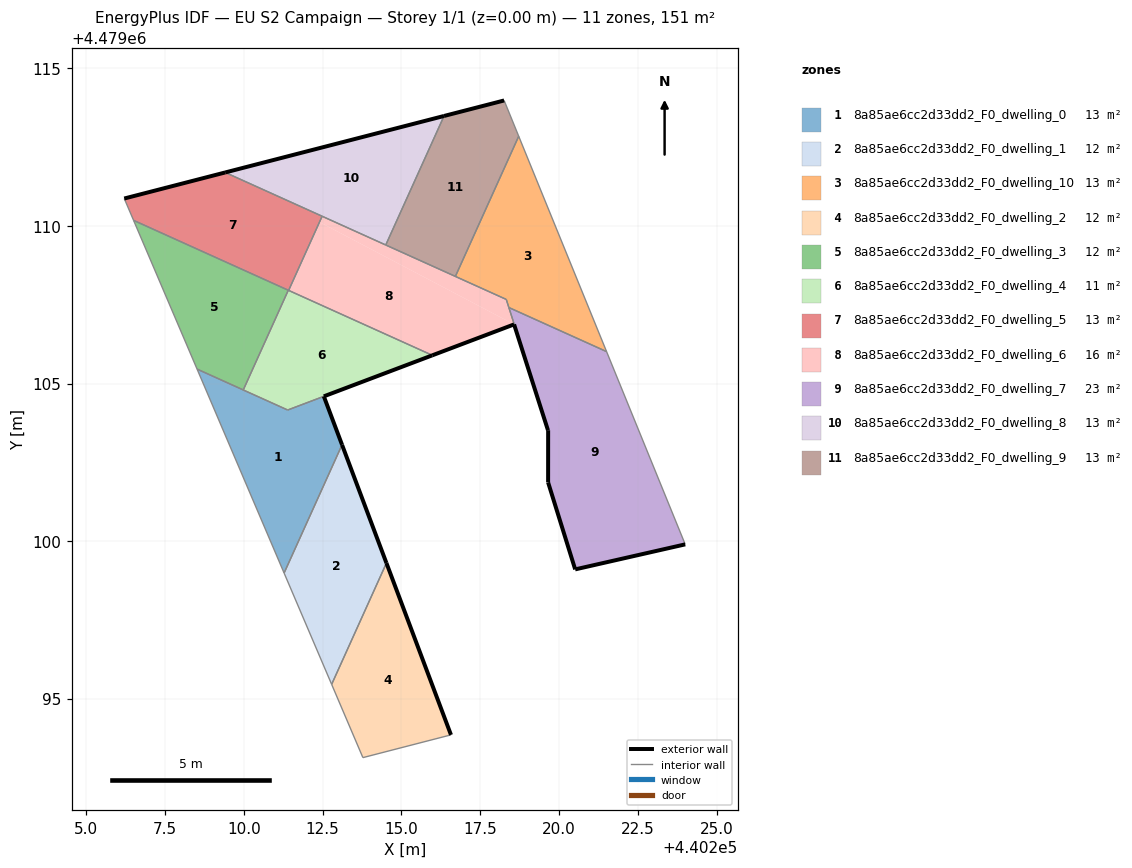
=== STOREY PLAN SPEC (per zone: floor XY polygon, exterior-wall plan segments, windows/doors) ===
zone 1: 8a85ae6cc2d33dd2_F0_dwelling_0  (13.0 m²)
  floor: (440211.28, 4479098.99) (440213.11, 4479103.06) (440212.54, 4479104.59) (440211.38, 4479104.16) (440208.51, 4479105.46)
  exterior wall: (440212.54, 4479104.59) – (440213.11, 4479103.06)  [1.6 m]
  interior walls: 5
zone 2: 8a85ae6cc2d33dd2_F0_dwelling_1  (12.3 m²)
  floor: (440212.78, 4479095.45) (440214.52, 4479099.30) (440213.11, 4479103.06) (440211.28, 4479098.99)
  exterior wall: (440213.11, 4479103.06) – (440214.52, 4479099.30)  [4.0 m]
  interior walls: 3
zone 3: 8a85ae6cc2d33dd2_F0_dwelling_10  (13.2 m²)
  floor: (440221.51, 4479106.01) (440218.72, 4479112.85) (440216.71, 4479108.40) (440216.92, 4479108.31) (440218.33, 4479107.67) (440218.41, 4479107.41)
  interior walls: 6
zone 4: 8a85ae6cc2d33dd2_F0_dwelling_2  (12.3 m²)
  floor: (440216.57, 4479093.85) (440214.52, 4479099.30) (440212.78, 4479095.45) (440213.78, 4479093.13)
  exterior wall: (440214.52, 4479099.30) – (440216.57, 4479093.85)  [5.8 m]
  interior walls: 3
zone 5: 8a85ae6cc2d33dd2_F0_dwelling_3  (12.1 m²)
  floor: (440209.98, 4479104.80) (440211.41, 4479107.96) (440206.50, 4479110.18) (440208.51, 4479105.46)
  interior walls: 4
zone 6: 8a85ae6cc2d33dd2_F0_dwelling_4  (11.4 m²)
  floor: (440215.98, 4479105.90) (440211.41, 4479107.96) (440209.98, 4479104.80) (440211.39, 4479104.16)
  exterior wall: (440215.98, 4479105.90) – (440212.54, 4479104.59)  [3.7 m]
  interior walls: 5
zone 7: 8a85ae6cc2d33dd2_F0_dwelling_5  (12.6 m²)
  floor: (440211.41, 4479107.96) (440212.48, 4479110.31) (440209.41, 4479111.70) (440206.20, 4479110.87) (440206.50, 4479110.18)
  floor: (440211.42, 4479107.96) (440212.48, 4479110.31) (440211.41, 4479107.96)
  exterior wall: (440206.20, 4479110.87) – (440209.41, 4479111.70)  [3.3 m]
  interior walls: 5
zone 8: 8a85ae6cc2d33dd2_F0_dwelling_6  (15.9 m²)
  floor: (440218.57, 4479106.88) (440212.40, 4479110.13) (440211.42, 4479107.96) (440215.98, 4479105.90)
  floor: (440219.65, 4479103.52) (440218.32, 4479107.67) (440212.48, 4479110.31) (440212.40, 4479110.13) (440218.57, 4479106.88)
  exterior wall: (440219.65, 4479103.52) – (440218.58, 4479106.88)  [3.5 m]
  exterior wall: (440218.58, 4479106.88) – (440215.98, 4479105.90)  [2.8 m]
  interior walls: 8
zone 9: 8a85ae6cc2d33dd2_F0_dwelling_7  (22.7 m²)
  floor: (440224.01, 4479099.90) (440221.51, 4479106.01) (440218.41, 4479107.41) (440219.66, 4479103.52) (440219.66, 4479101.86) (440220.51, 4479099.10)
  exterior wall: (440224.01, 4479099.90) – (440220.51, 4479099.10)  [3.6 m]
  exterior wall: (440220.51, 4479099.10) – (440219.66, 4479101.86)  [2.9 m]
  exterior wall: (440219.66, 4479101.86) – (440219.66, 4479103.52)  [1.7 m]
  interior walls: 3
zone 10: 8a85ae6cc2d33dd2_F0_dwelling_8  (12.6 m²)
  floor: (440214.50, 4479109.40) (440216.35, 4479113.49) (440209.41, 4479111.70)
  exterior wall: (440209.41, 4479111.70) – (440216.35, 4479113.49)  [7.2 m]
  interior walls: 3
zone 11: 8a85ae6cc2d33dd2_F0_dwelling_9  (12.6 m²)
  floor: (440216.71, 4479108.40) (440218.72, 4479112.85) (440218.26, 4479113.98) (440216.35, 4479113.49) (440214.50, 4479109.40)
  exterior wall: (440216.35, 4479113.49) – (440218.26, 4479113.98)  [2.0 m]
  interior walls: 4

=== DERIVED (storey summary) ===
Building: EU S2 Campaign
Storey: 1 of 1  (floor level z = 0.00 m)
Storey gross floor area: 150.7 m²
Zones on this storey: 11
  - 8a85ae6cc2d33dd2_F0_dwelling_0: floor 13.0 m²; exterior wall 1.6 m (4.9 m²); WWR 0.0%
  - 8a85ae6cc2d33dd2_F0_dwelling_1: floor 12.3 m²; exterior wall 4.0 m (12.0 m²); WWR 0.0%
  - 8a85ae6cc2d33dd2_F0_dwelling_10: floor 13.2 m²
  - 8a85ae6cc2d33dd2_F0_dwelling_2: floor 12.3 m²; exterior wall 5.8 m (17.5 m²); WWR 0.0%
  - 8a85ae6cc2d33dd2_F0_dwelling_3: floor 12.1 m²
  - 8a85ae6cc2d33dd2_F0_dwelling_4: floor 11.4 m²; exterior wall 3.7 m (11.0 m²); WWR 0.0%
  - 8a85ae6cc2d33dd2_F0_dwelling_5: floor 12.6 m²; exterior wall 3.3 m (9.9 m²); WWR 0.0%
  - 8a85ae6cc2d33dd2_F0_dwelling_6: floor 15.9 m²; exterior wall 6.3 m (18.9 m²); WWR 0.0%
  - 8a85ae6cc2d33dd2_F0_dwelling_7: floor 22.7 m²; exterior wall 8.1 m (24.4 m²); WWR 0.0%
  - 8a85ae6cc2d33dd2_F0_dwelling_8: floor 12.6 m²; exterior wall 7.2 m (21.5 m²); WWR 0.0%
  - 8a85ae6cc2d33dd2_F0_dwelling_9: floor 12.6 m²; exterior wall 2.0 m (5.9 m²); WWR 0.0%
Zone adjacency (shared interzone walls):
  - 8a85ae6cc2d33dd2_F0_dwelling_0 ↔ 8a85ae6cc2d33dd2_F0_dwelling_1
  - 8a85ae6cc2d33dd2_F0_dwelling_0 ↔ 8a85ae6cc2d33dd2_F0_dwelling_3
  - 8a85ae6cc2d33dd2_F0_dwelling_0 ↔ 8a85ae6cc2d33dd2_F0_dwelling_4
  - 8a85ae6cc2d33dd2_F0_dwelling_1 ↔ 8a85ae6cc2d33dd2_F0_dwelling_2
  - 8a85ae6cc2d33dd2_F0_dwelling_10 ↔ 8a85ae6cc2d33dd2_F0_dwelling_6
  - 8a85ae6cc2d33dd2_F0_dwelling_10 ↔ 8a85ae6cc2d33dd2_F0_dwelling_7
  - 8a85ae6cc2d33dd2_F0_dwelling_10 ↔ 8a85ae6cc2d33dd2_F0_dwelling_9
  - 8a85ae6cc2d33dd2_F0_dwelling_3 ↔ 8a85ae6cc2d33dd2_F0_dwelling_4
  - 8a85ae6cc2d33dd2_F0_dwelling_3 ↔ 8a85ae6cc2d33dd2_F0_dwelling_5
  - 8a85ae6cc2d33dd2_F0_dwelling_4 ↔ 8a85ae6cc2d33dd2_F0_dwelling_5
  - 8a85ae6cc2d33dd2_F0_dwelling_4 ↔ 8a85ae6cc2d33dd2_F0_dwelling_6
  - 8a85ae6cc2d33dd2_F0_dwelling_5 ↔ 8a85ae6cc2d33dd2_F0_dwelling_6
  - 8a85ae6cc2d33dd2_F0_dwelling_5 ↔ 8a85ae6cc2d33dd2_F0_dwelling_8
  - 8a85ae6cc2d33dd2_F0_dwelling_6 ↔ 8a85ae6cc2d33dd2_F0_dwelling_7
  - 8a85ae6cc2d33dd2_F0_dwelling_6 ↔ 8a85ae6cc2d33dd2_F0_dwelling_8
  - 8a85ae6cc2d33dd2_F0_dwelling_6 ↔ 8a85ae6cc2d33dd2_F0_dwelling_9
  - 8a85ae6cc2d33dd2_F0_dwelling_8 ↔ 8a85ae6cc2d33dd2_F0_dwelling_9